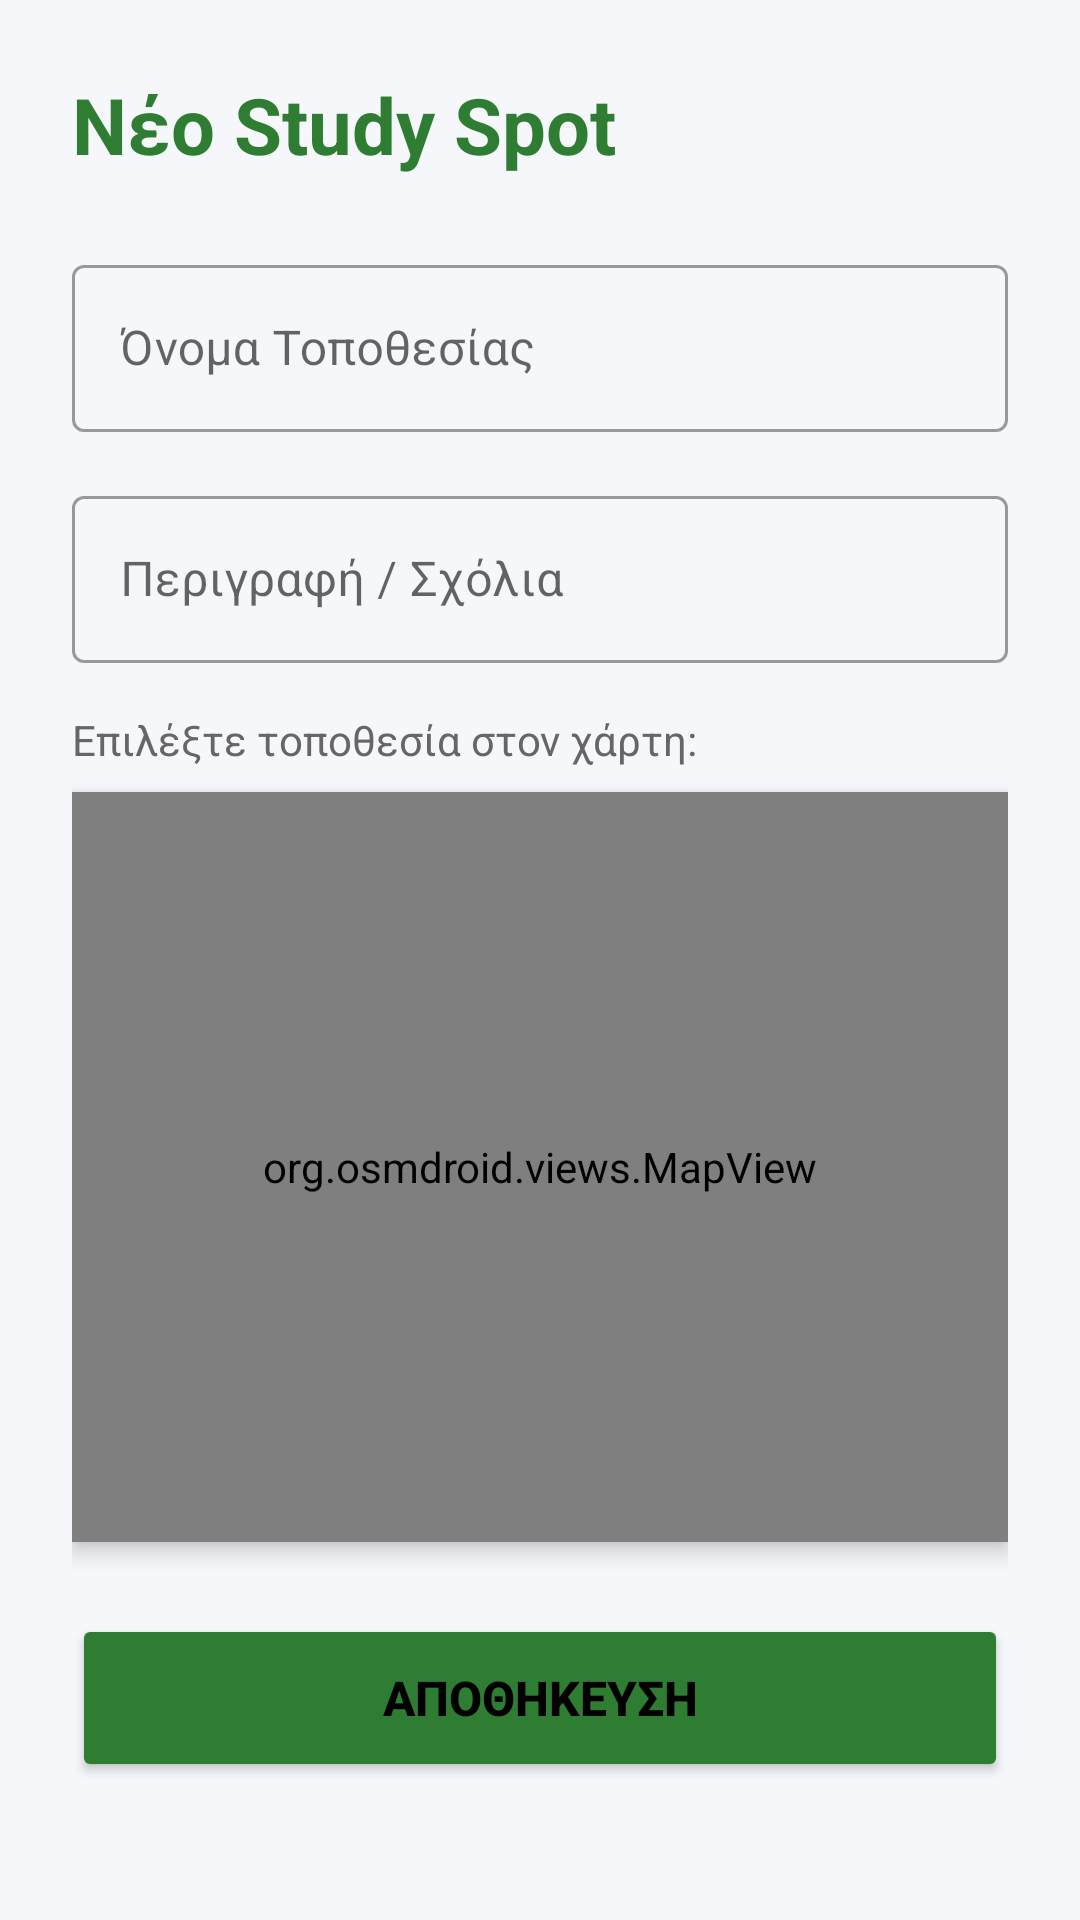

Reconstruct the res/layout file that produces this screen, plus the resources it refers to.
<!-- AndroidManifest.xml: application theme Theme.MyApplication -->
<!-- res/layout/activity_add_spot.xml -->
<?xml version="1.0" encoding="utf-8"?>
<ScrollView xmlns:android="http://schemas.android.com/apk/res/android"
    xmlns:app="http://schemas.android.com/apk/res-auto"
    android:layout_width="match_parent"
    android:layout_height="match_parent"
    android:background="#F5F7FA">

    <LinearLayout
        android:layout_width="match_parent"
        android:layout_height="wrap_content"
        android:orientation="vertical"
        android:padding="24dp">

        <TextView
            android:layout_width="wrap_content"
            android:layout_height="wrap_content"
            android:text="Νέο Study Spot"
            android:textSize="26sp"
            android:textStyle="bold"
            android:textColor="#2E7D32"
            android:layout_marginBottom="24dp"/>

        <com.google.android.material.textfield.TextInputLayout
            android:layout_width="match_parent"
            android:layout_height="wrap_content"
            android:layout_marginBottom="16dp"
            style="@style/Widget.MaterialComponents.TextInputLayout.OutlinedBox">
            <com.google.android.material.textfield.TextInputEditText
                android:id="@+id/editSpotName"
                android:layout_width="match_parent"
                android:layout_height="wrap_content"
                android:hint="Όνομα Τοποθεσίας" />
        </com.google.android.material.textfield.TextInputLayout>

        <com.google.android.material.textfield.TextInputLayout
            android:layout_width="match_parent"
            android:layout_height="wrap_content"
            android:layout_marginBottom="16dp"
            style="@style/Widget.MaterialComponents.TextInputLayout.OutlinedBox">
            <com.google.android.material.textfield.TextInputEditText
                android:id="@+id/editSpotDesc"
                android:layout_width="match_parent"
                android:layout_height="wrap_content"
                android:hint="Περιγραφή / Σχόλια" />
        </com.google.android.material.textfield.TextInputLayout>

        <TextView
            android:layout_width="wrap_content"
            android:layout_height="wrap_content"
            android:text="Επιλέξτε τοποθεσία στον χάρτη:"
            android:textSize="14sp"
            android:textColor="#666666"
            android:layout_marginBottom="8dp"/>

        <org.osmdroid.views.MapView
            android:id="@+id/mapPicker"
            android:layout_width="match_parent"
            android:layout_height="250dp"
            android:layout_marginBottom="24dp"
            android:elevation="4dp"/>

        <Button
            android:id="@+id/btnSaveSpot"
            android:layout_width="match_parent"
            android:layout_height="56dp"
            android:text="ΑΠΟΘΗΚΕΥΣΗ"
            android:textSize="16sp"
            android:textStyle="bold"
            android:backgroundTint="#2E7D32"
            app:cornerRadius="12dp"/>

    </LinearLayout>
</ScrollView>
<!-- resources referenced by this layout -->
<resources>
  <style name="Theme.MyApplication" parent="Theme.MaterialComponents.DayNight.NoActionBar">
  
          <item name="colorPrimary">@color/oasis_primary</item>
          <item name="colorPrimaryVariant">@color/oasis_primary_dark</item>
          <item name="colorOnPrimary">@color/white</item> <item name="colorSecondary">@color/oasis_accent</item>
          <item name="colorOnSecondary">@color/black</item>
  
          <item name="android:windowBackground">@color/oasis_background</item>
  
          <item name="android:textColor">@color/black</item>
      </style>
  <color name="oasis_primary">#2E7D32</color>
  <color name="oasis_primary_dark">#1B5E20</color>
  <color name="white">#FFFFFFFF</color>
  <color name="oasis_accent">#81C784</color>
  <color name="black">#FF000000</color>
  <color name="oasis_background">#F5F5F5</color>
</resources>
